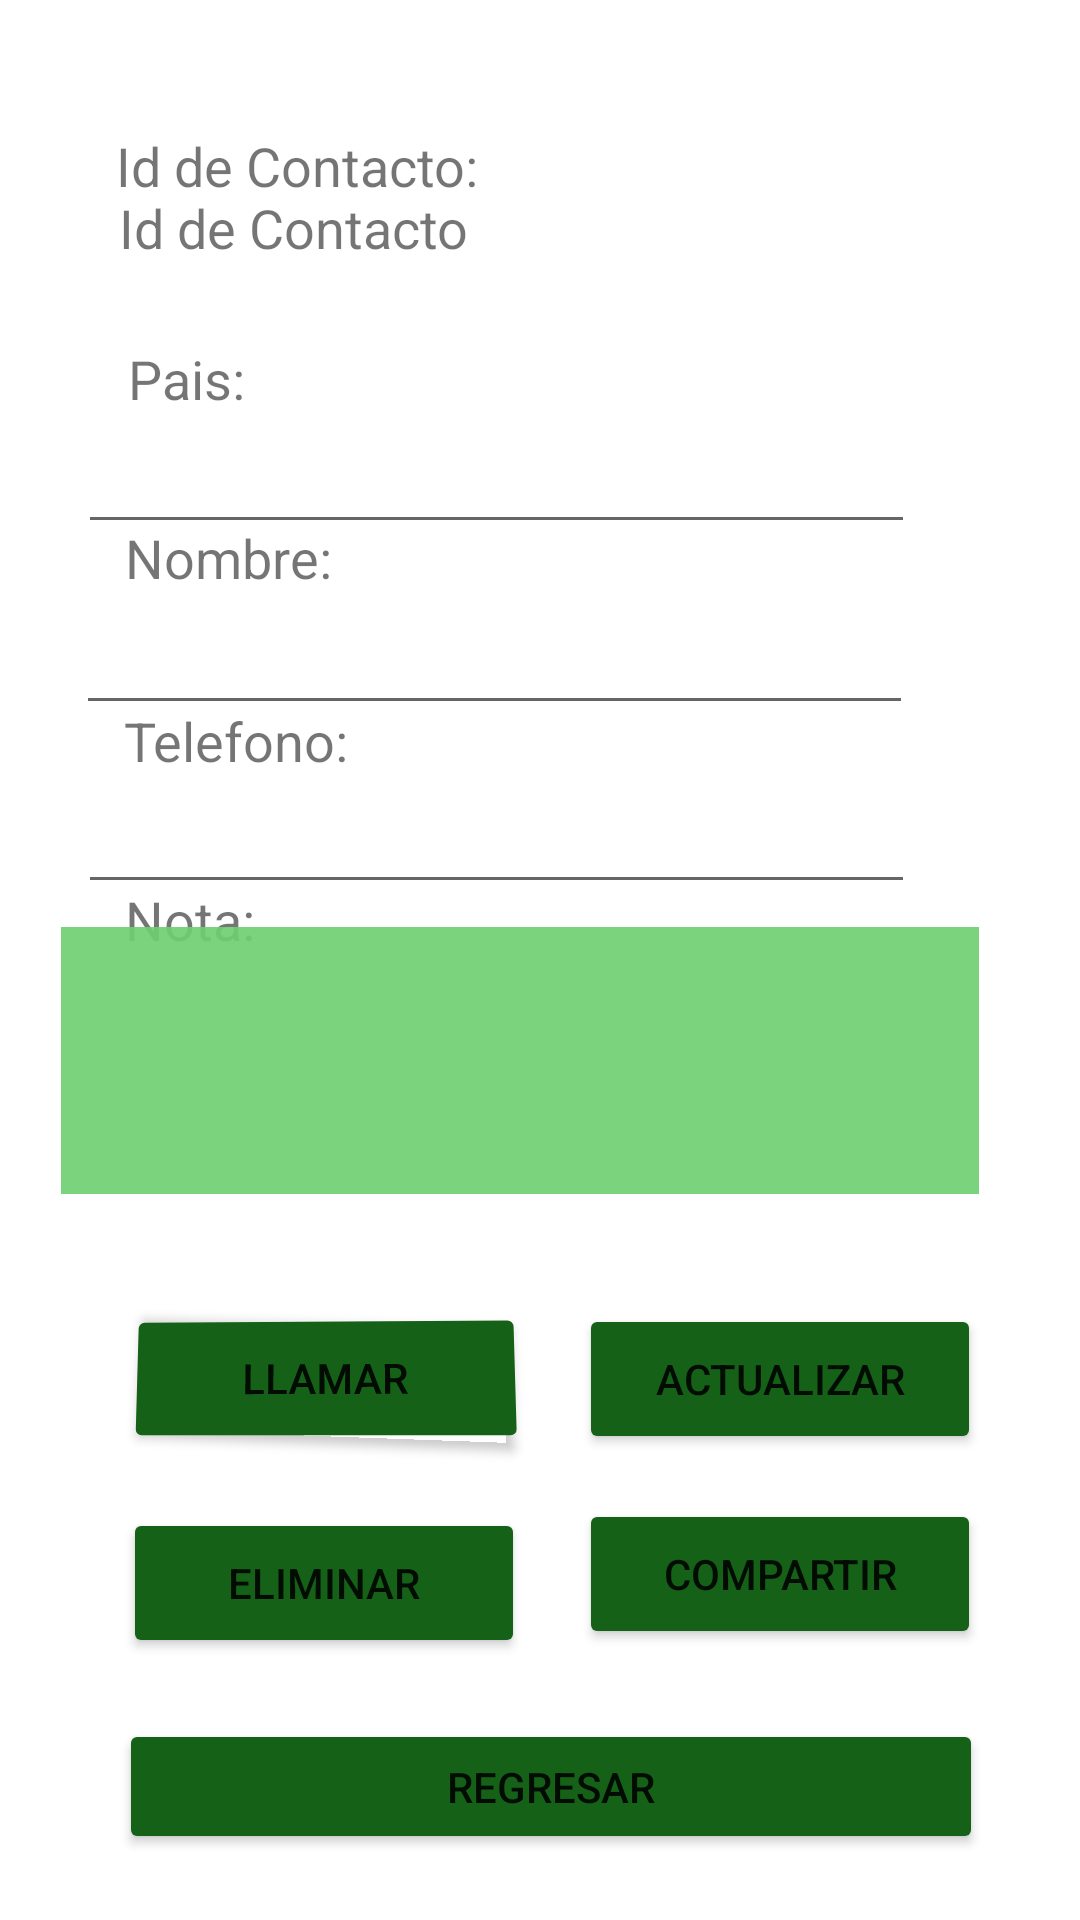

Reconstruct the res/layout file that produces this screen, plus the resources it refers to.
<!-- AndroidManifest.xml: application theme Theme.PM1Examen2756 -->
<!-- res/layout/activity_contacto.xml -->
<?xml version="1.0" encoding="utf-8"?>
<androidx.constraintlayout.widget.ConstraintLayout xmlns:android="http://schemas.android.com/apk/res/android"
    xmlns:app="http://schemas.android.com/apk/res-auto"
    xmlns:tools="http://schemas.android.com/tools"
    android:layout_width="match_parent"
    android:layout_height="match_parent"
    tools:context=".ActivityContacto">

    <TextView
        android:id="@+id/ac_txtpais"
        android:layout_width="wrap_content"
        android:layout_height="wrap_content"
        android:text="Pais:"
        android:textSize="18sp"
        app:layout_constraintBottom_toBottomOf="parent"
        app:layout_constraintEnd_toEndOf="parent"
        app:layout_constraintHorizontal_bias="0.133"
        app:layout_constraintStart_toStartOf="parent"
        app:layout_constraintTop_toTopOf="parent"
        app:layout_constraintVertical_bias="0.185" />

    <EditText
        android:id="@+id/ac_txttelefono1"
        android:layout_width="279dp"
        android:layout_height="49dp"
        android:ems="10"
        android:inputType="textPersonName"
        app:layout_constraintBottom_toBottomOf="parent"
        app:layout_constraintEnd_toEndOf="parent"
        app:layout_constraintHorizontal_bias="0.319"
        app:layout_constraintStart_toStartOf="parent"
        app:layout_constraintTop_toTopOf="parent"
        app:layout_constraintVertical_bias="0.427" />

    <Button
        android:id="@+id/ac_btnregresar"
        android:layout_width="288dp"
        android:layout_height="45dp"
        android:backgroundTint="#156118"
        android:text="Regresar"
        app:layout_constraintBottom_toBottomOf="parent"
        app:layout_constraintEnd_toEndOf="parent"
        app:layout_constraintHorizontal_bias="0.552"
        app:layout_constraintStart_toStartOf="parent"
        app:layout_constraintTop_toTopOf="parent"
        app:layout_constraintVertical_bias="0.963" />

    <Button
        android:id="@+id/ac_btnactualizar"
        android:layout_width="134dp"
        android:layout_height="50dp"
        android:layout_marginStart="8dp"
        android:layout_marginEnd="56dp"
        android:backgroundTint="#156118"
        android:text="Actualizar"
        app:icon="@android:color/holo_green_dark"
        app:layout_constraintBottom_toBottomOf="parent"
        app:layout_constraintEnd_toEndOf="parent"
        app:layout_constraintHorizontal_bias="0.864"
        app:layout_constraintStart_toEndOf="@+id/ac_btnllamar"
        app:layout_constraintTop_toTopOf="parent"
        app:layout_constraintVertical_bias="0.737" />

    <Button
        android:id="@+id/ac_btnllamar"
        android:layout_width="134dp"
        android:layout_height="50dp"
        android:layout_marginStart="64dp"
        android:layout_marginEnd="10dp"
        android:backgroundTint="#156118"
        android:rotationX="5"
        android:rotationY="-2"
        android:text="LLamar"
        app:layout_constraintBottom_toBottomOf="parent"
        app:layout_constraintEnd_toStartOf="@+id/ac_btnactualizar"
        app:layout_constraintStart_toStartOf="parent"
        app:layout_constraintTop_toTopOf="parent"
        app:layout_constraintVertical_bias="0.736" />

    <EditText
        android:id="@+id/ac_txtnombre1"
        android:layout_width="279dp"
        android:layout_height="49dp"
        android:ems="10"
        android:inputType="textPersonName"
        app:layout_constraintBottom_toBottomOf="parent"
        app:layout_constraintEnd_toEndOf="parent"
        app:layout_constraintHorizontal_bias="0.313"
        app:layout_constraintStart_toStartOf="parent"
        app:layout_constraintTop_toTopOf="parent"
        app:layout_constraintVertical_bias="0.326" />

    <TextView
        android:id="@+id/ac_txtnota"
        android:layout_width="wrap_content"
        android:layout_height="wrap_content"
        android:layout_marginBottom="4dp"
        android:text="Nota:"
        android:textSize="18sp"
        app:layout_constraintBottom_toBottomOf="parent"
        app:layout_constraintEnd_toEndOf="parent"
        app:layout_constraintHorizontal_bias="0.132"
        app:layout_constraintStart_toStartOf="parent"
        app:layout_constraintTop_toTopOf="parent"
        app:layout_constraintVertical_bias="0.481" />

    <TextView
        android:id="@+id/ac_txtcontacto"
        android:layout_width="127dp"
        android:layout_height="25dp"
        android:text="Id de Contacto:"
        android:textSize="18sp"
        app:layout_constraintBottom_toBottomOf="parent"
        app:layout_constraintEnd_toEndOf="parent"
        app:layout_constraintHorizontal_bias="0.166"
        app:layout_constraintStart_toStartOf="parent"
        app:layout_constraintTop_toTopOf="parent"
        app:layout_constraintVertical_bias="0.07" />

    <EditText
        android:id="@+id/ac_txtnota1"
        android:layout_width="306dp"
        android:layout_height="89dp"
        android:background="@android:color/holo_green_light"
        android:backgroundTint="#E86ECF72"
        android:ems="10"
        android:inputType="textPersonName"
        app:layout_constraintBottom_toBottomOf="parent"
        app:layout_constraintEnd_toEndOf="parent"
        app:layout_constraintHorizontal_bias="0.379"
        app:layout_constraintStart_toStartOf="parent"
        app:layout_constraintTop_toTopOf="parent"
        app:layout_constraintVertical_bias="0.561" />

    <TextView
        android:id="@+id/ac_txtnombre"
        android:layout_width="wrap_content"
        android:layout_height="wrap_content"
        android:text="Nombre:"
        android:textSize="18sp"
        app:layout_constraintBottom_toBottomOf="parent"
        app:layout_constraintEnd_toEndOf="parent"
        app:layout_constraintHorizontal_bias="0.143"
        app:layout_constraintStart_toStartOf="parent"
        app:layout_constraintTop_toTopOf="parent"
        app:layout_constraintVertical_bias="0.282" />

    <TextView
        android:id="@+id/ac_txttelefono"
        android:layout_width="wrap_content"
        android:layout_height="wrap_content"
        android:text="Telefono:"
        android:textSize="18sp"
        app:layout_constraintBottom_toBottomOf="parent"
        app:layout_constraintEnd_toEndOf="parent"
        app:layout_constraintHorizontal_bias="0.145"
        app:layout_constraintStart_toStartOf="parent"
        app:layout_constraintTop_toTopOf="parent"
        app:layout_constraintVertical_bias="0.381" />

    <EditText
        android:id="@+id/ac_txtpais1"
        android:layout_width="279dp"
        android:layout_height="49dp"
        android:ems="10"
        android:inputType="textPersonName"
        app:layout_constraintBottom_toBottomOf="parent"
        app:layout_constraintEnd_toEndOf="parent"
        app:layout_constraintHorizontal_bias="0.319"
        app:layout_constraintStart_toStartOf="parent"
        app:layout_constraintTop_toTopOf="parent"
        app:layout_constraintVertical_bias="0.224" />

    <Button
        android:id="@+id/ac_btneliminar"
        android:layout_width="134dp"
        android:layout_height="50dp"
        android:layout_marginStart="64dp"
        android:layout_marginEnd="10dp"
        android:backgroundTint="#156118"
        android:text="Eliminar"
        app:layout_constraintBottom_toBottomOf="parent"
        app:layout_constraintEnd_toStartOf="@+id/btnCompartir"
        app:layout_constraintStart_toStartOf="parent"
        app:layout_constraintTop_toTopOf="parent"
        app:layout_constraintVertical_bias="0.852" />

    <TextView
        android:id="@+id/ac_txtcontacto2"
        android:layout_width="126dp"
        android:layout_height="29dp"
        android:text="Id de Contacto"
        android:textSize="18sp"
        app:layout_constraintBottom_toBottomOf="parent"
        app:layout_constraintEnd_toEndOf="parent"
        app:layout_constraintHorizontal_bias="0.169"
        app:layout_constraintStart_toStartOf="parent"
        app:layout_constraintTop_toTopOf="parent"
        app:layout_constraintVertical_bias="0.104" />

    <Button
        android:id="@+id/btnCompartir"
        android:layout_width="134dp"
        android:layout_height="50dp"
        android:layout_marginStart="8dp"
        android:layout_marginEnd="56dp"
        android:backgroundTint="#156118"
        android:text="COMPARTIR"
        app:layout_constraintBottom_toBottomOf="parent"
        app:layout_constraintEnd_toEndOf="parent"
        app:layout_constraintHorizontal_bias="0.265"
        app:layout_constraintStart_toEndOf="@+id/ac_btneliminar"
        app:layout_constraintTop_toTopOf="parent"
        app:layout_constraintVertical_bias="0.847" />
</androidx.constraintlayout.widget.ConstraintLayout>
<!-- resources referenced by this layout -->
<resources>
  <style name="Theme.PM1Examen2756" parent="Theme.MaterialComponents.DayNight.DarkActionBar">
          
          <item name="colorPrimary">@color/purple_500</item>
          <item name="colorPrimaryVariant">@color/purple_700</item>
          <item name="colorOnPrimary">@color/white</item>
          
          <item name="colorSecondary">@color/teal_200</item>
          <item name="colorSecondaryVariant">@color/teal_700</item>
          <item name="colorOnSecondary">@color/black</item>
          
          <item name="android:statusBarColor">?attr/colorPrimaryVariant</item>
          
      </style>
  <!-- not gathered from this repository: default colours our renderer supplied (Android Studio template values) -->
  <color name="purple_500">#FF6200EE</color>
  <color name="purple_700">#FF3700B3</color>
  <color name="teal_200">#FF03DAC5</color>
  <color name="teal_700">#FF018786</color>
  <color name="black">#FF000000</color>
  <color name="white">#FFFFFFFF</color>
</resources>
